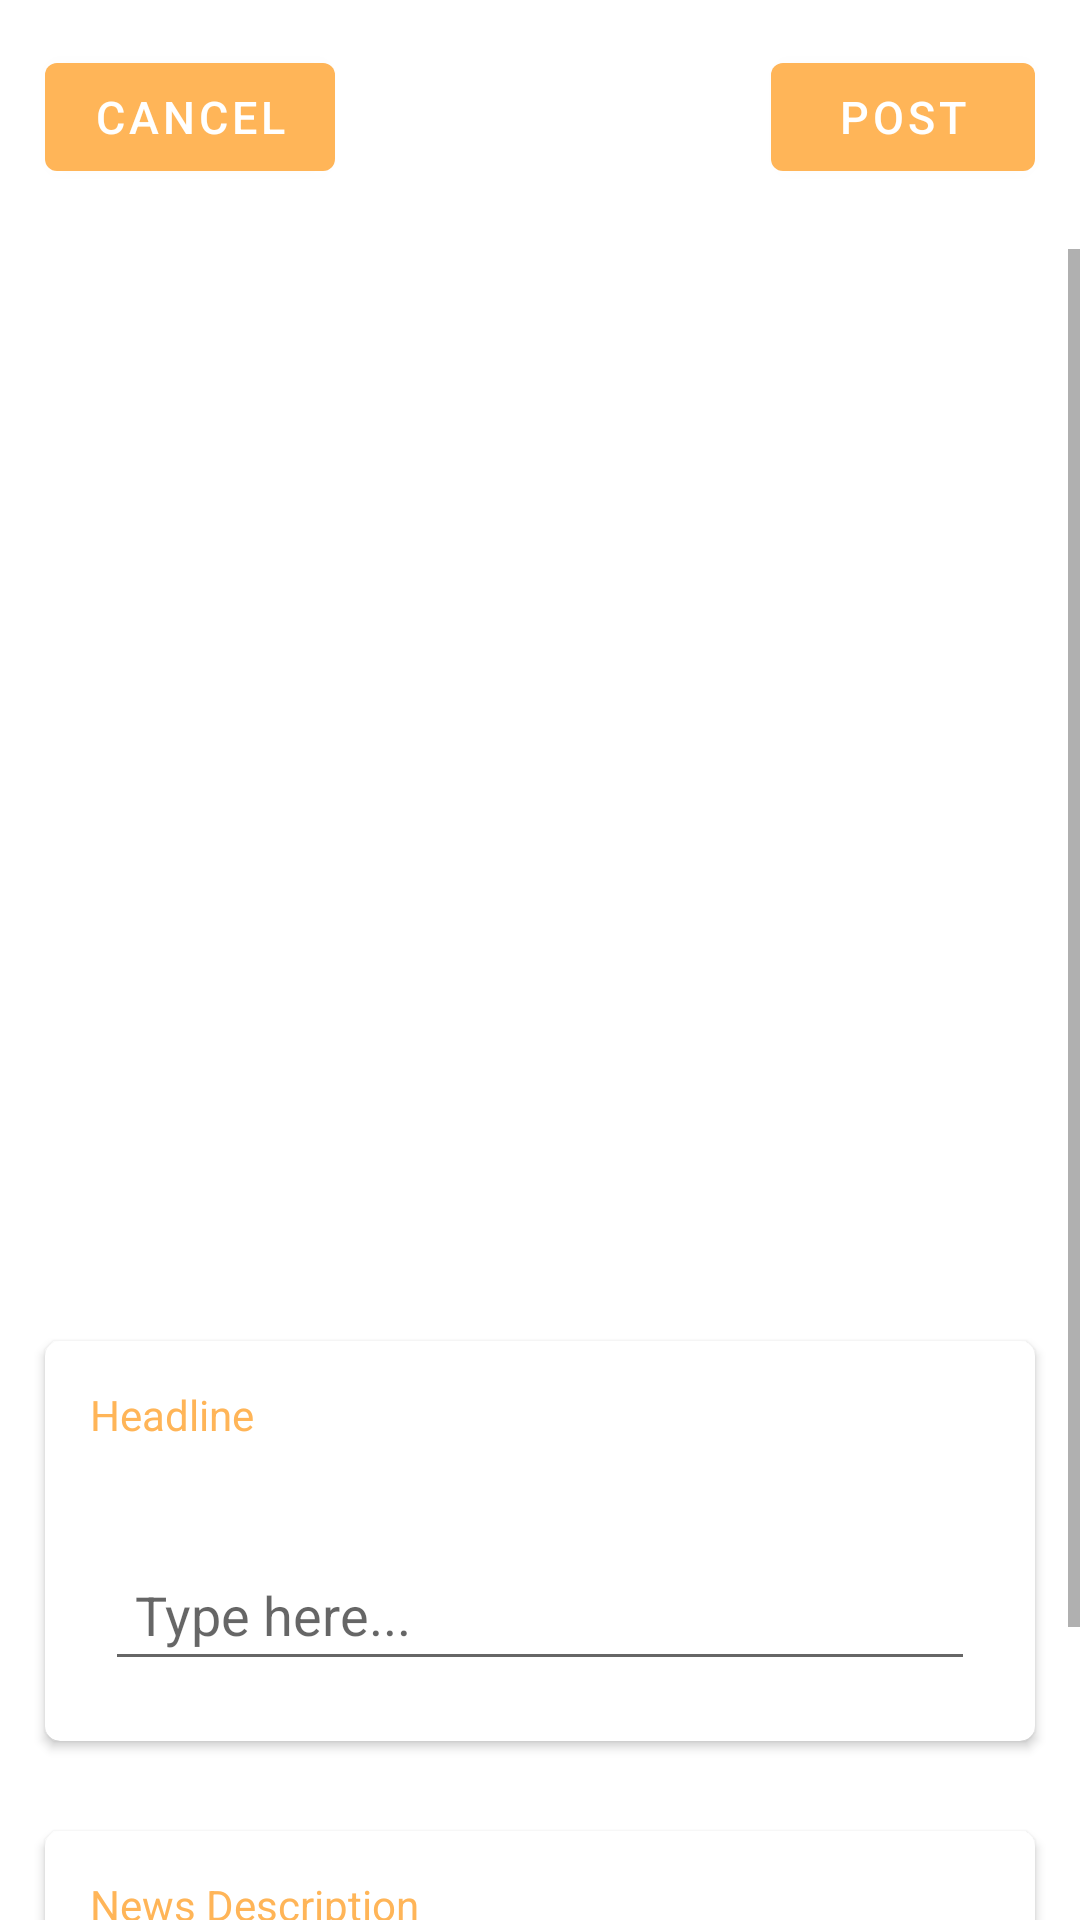

Write the Android layout XML for this screen, with the resource values it uses.
<!-- AndroidManifest.xml: application theme Theme.InfernoInfosec -->
<!-- res/layout/activity_create_post.xml -->
<?xml version="1.0" encoding="utf-8"?>
<RelativeLayout
    android:orientation="vertical"
    xmlns:android="http://schemas.android.com/apk/res/android"
    xmlns:app="http://schemas.android.com/apk/res-auto"
    xmlns:tools="http://schemas.android.com/tools"
    android:layout_width="match_parent"
    android:layout_height="match_parent"
    tools:context=".CreatePostActivity">

    <RelativeLayout
        android:layout_margin="10dp"
        android:id="@+id/relativeLayout"
        android:layout_width="match_parent"
        android:layout_height="wrap_content"
        app:layout_constraintEnd_toEndOf="parent"
        app:layout_constraintStart_toStartOf="parent"
        app:layout_constraintTop_toTopOf="parent">

        <com.google.android.material.button.MaterialButton
            android:id="@+id/cancelBtn"
            android:layout_width="wrap_content"
            android:layout_height="wrap_content"
            android:layout_margin="5dp"
            android:text="Cancel"
            android:textSize="15dp"
            app:icon="@drawable/ic_baseline_cancel_24"
            app:iconSize="20dp"
            app:iconGravity="end"
            app:layout_constraintStart_toStartOf="parent"
            app:layout_constraintTop_toTopOf="parent" />

        <com.google.android.material.button.MaterialButton
            android:id="@+id/postBtn"
            android:layout_width="wrap_content"
            android:layout_height="wrap_content"
            android:layout_alignParentEnd="true"
            android:layout_marginStart="5dp"
            android:layout_marginTop="5dp"
            android:layout_marginEnd="5dp"
            android:layout_marginBottom="5dp"
            android:text="Post"
            android:textSize="15dp"
            app:iconSize="20dp"
            app:icon="@drawable/ic_baseline_send_24"
            app:iconGravity="end"
            app:layout_constraintEnd_toEndOf="parent"
            app:layout_constraintTop_toTopOf="parent" />
    </RelativeLayout>


    <ScrollView
        android:id="@+id/scrollView2"
        android:layout_width="match_parent"
        android:layout_height="match_parent"

        android:layout_below="@+id/relativeLayout"
        android:layout_marginTop="5dp">
        

        <LinearLayout

            android:layout_width="match_parent"
            android:layout_height="match_parent"
            android:orientation="vertical">

            <ImageView
                android:id="@+id/addImage"
                android:layout_width="match_parent"
                android:layout_height="309dp"
                android:layout_margin="20dp"
                app:layout_constraintBottom_toBottomOf="parent"
                app:layout_constraintEnd_toEndOf="parent"
                app:layout_constraintStart_toStartOf="parent"
                app:layout_constraintTop_toTopOf="parent"
                app:layout_constraintVertical_bias="0.18"
                tools:srcCompat="@drawable/ic_baseline_add_photo_alternate_24" />

            <androidx.cardview.widget.CardView
                android:layout_width="match_parent"
                android:layout_height="wrap_content"
                android:layout_margin="15dp"
                app:cardCornerRadius="5dp">

                <LinearLayout
                    android:layout_width="match_parent"
                    android:layout_height="wrap_content"
                    android:orientation="vertical">

                    <TextView
                        android:layout_width="wrap_content"
                        android:layout_height="wrap_content"
                        android:layout_margin="15dp"
                        android:text="Headline"
                        android:textColor="@color/theme" />

                    <EditText
                        android:id="@+id/Header"
                        android:layout_width="match_parent"
                        android:layout_height="wrap_content"
                        android:layout_margin="20dp"
                        android:autoLink="all"
                        android:hint="Type here..."
                        android:inputType="textMultiLine"
                        android:padding="10dp"
                        app:layout_constraintTop_toBottomOf="@+id/addImage"
                        tools:layout_editor_absoluteX="0dp" />
                </LinearLayout>
            </androidx.cardview.widget.CardView>

            <androidx.cardview.widget.CardView
                android:layout_width="match_parent"
                android:layout_height="wrap_content"
                android:layout_margin="15dp"
                app:cardCornerRadius="5dp">

                <LinearLayout
                    android:layout_width="match_parent"
                    android:layout_height="wrap_content"
                    android:orientation="vertical">

                    <TextView
                        android:layout_width="wrap_content"
                        android:layout_height="wrap_content"
                        android:layout_margin="15dp"
                        android:text="News Description"
                        android:textColor="@color/theme" />

                    <EditText
                        android:id="@+id/description"
                        android:layout_width="match_parent"
                        android:layout_height="wrap_content"
                        android:layout_margin="20dp"
                        android:autoLink="all"
                        android:hint="Type here..."
                        android:inputType="textMultiLine"
                        android:padding="10dp"
                        android:textIsSelectable="true"
                        app:layout_constraintEnd_toEndOf="parent"
                        app:layout_constraintStart_toStartOf="parent"
                        app:layout_constraintTop_toBottomOf="@+id/Header" />
                </LinearLayout>
            </androidx.cardview.widget.CardView>


        </LinearLayout>
    </ScrollView>






</RelativeLayout>
<!-- resources referenced by this layout -->
<resources>
  <color name="theme">#FFB558</color>
  <!-- drawable ic_baseline_add_photo_alternate_24 (drawable) -->
  <vector android:height="24dp" android:tint="#FFB558"
      android:viewportHeight="24" android:viewportWidth="24"
      android:width="24dp" xmlns:android="http://schemas.android.com/apk/res/android">
      <path android:fillColor="@android:color/white" android:pathData="M19,7v2.99s-1.99,0.01 -2,0L17,7h-3s0.01,-1.99 0,-2h3L17,2h2v3h3v2h-3zM16,11L16,8h-3L13,5L5,5c-1.1,0 -2,0.9 -2,2v12c0,1.1 0.9,2 2,2h12c1.1,0 2,-0.9 2,-2v-8h-3zM5,19l3,-4 2,3 3,-4 4,5L5,19z"/>
  </vector>
  <style name="Theme.InfernoInfosec" parent="Theme.MaterialComponents.DayNight.NoActionBar">
          
          <item name="colorPrimary">@color/theme</item>
          <item name="colorPrimaryVariant">@color/theme</item>
          <item name="colorOnPrimary">@color/white</item>
          
          <item name="colorSecondary">@color/teal_200</item>
          <item name="colorSecondaryVariant">@color/teal_700</item>
          <item name="colorOnSecondary">@color/black</item>
          
          <item name="android:statusBarColor" tools:targetApi="l">?attr/colorPrimaryVariant</item>
          
      </style>
  <color name="white">#FFFFFFFF</color>
  <color name="teal_200">#FF03DAC5</color>
  <color name="teal_700">#FF018786</color>
  <color name="black">#FF000000</color>
</resources>
